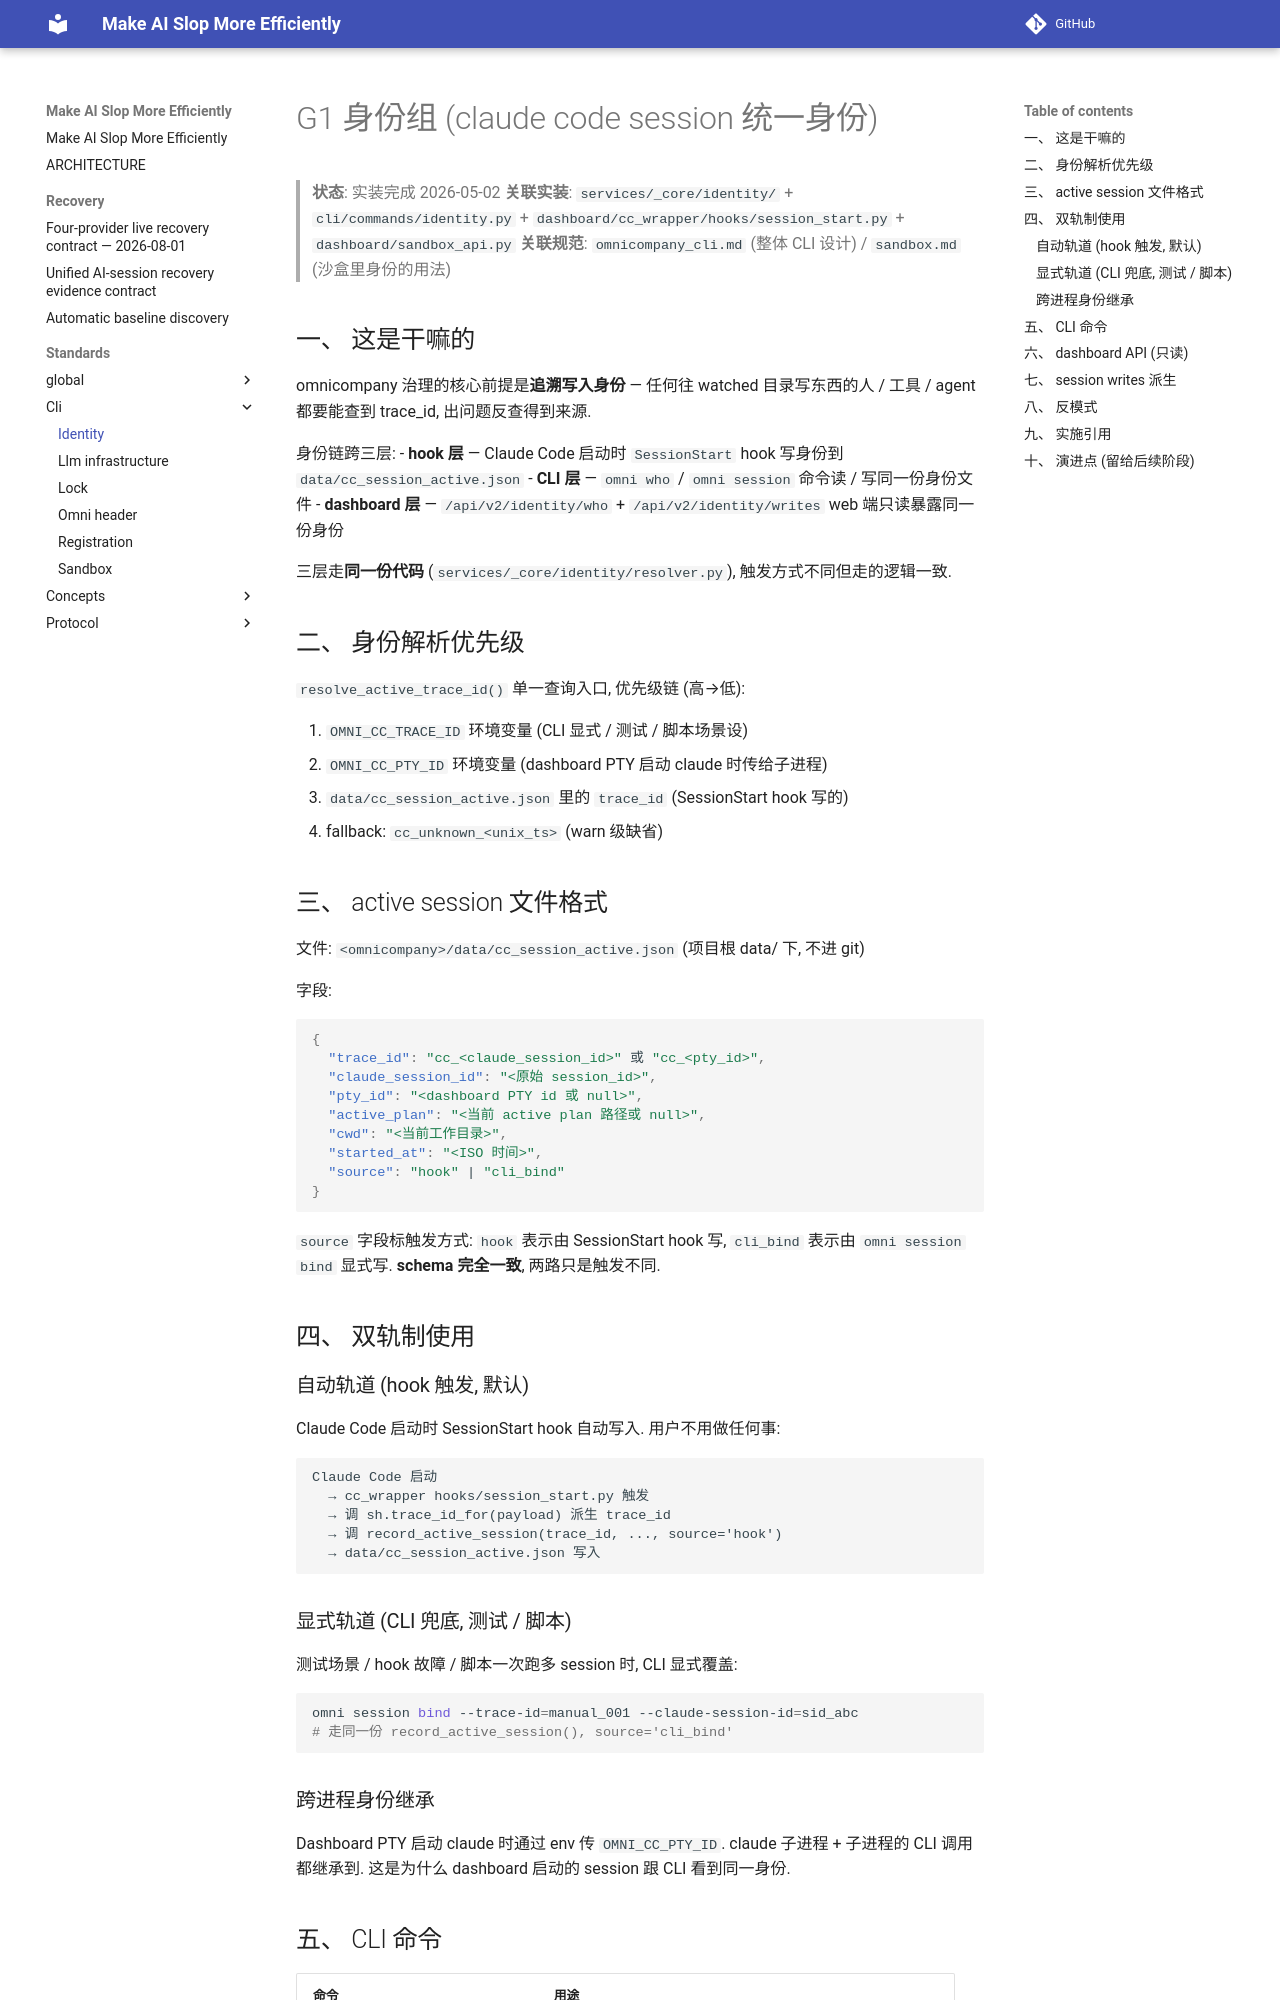

repository: ColorC/make-ai-slop-more-efficiently · page: standards/cli/identity/index.html · generator: mkdocs

<!-- [OMNI] origin=ai-ide domain=omnicompany/standards ts=2026-05-02T05:00:00Z type=doc status=active agent=ai-ide-current -->
<!-- [OMNI] summary="G1 身份组规范 - claude code session 跨 hook/CLI/dashboard 统一身份链" -->
<!-- [OMNI] why="dashboard cc_wrapper 已实施 session 自动注册到 SQLite event bus, CLI 端要走直接共用逻辑. 这份规范明确双轨制(hook 自动 + CLI 兜底)走的逻辑必须一致" -->
<!-- [OMNI] tags=cli,identity,session,standard,G1 -->
<!-- [OMNI] material_id="material:standards.identity.session_resolver.spec.md" -->

# G1 身份组 (claude code session 统一身份)

> **状态**: 实装完成 2026-05-02
> **关联实装**: `services/_core/identity/` + `cli/commands/identity.py` + `dashboard/cc_wrapper/hooks/session_start.py` + `dashboard/sandbox_api.py`
> **关联规范**: `omnicompany_cli.md` (整体 CLI 设计) / `sandbox.md` (沙盒里身份的用法)

## 一、 这是干嘛的

omnicompany 治理的核心前提是**追溯写入身份** — 任何往 watched 目录写东西的人 / 工具 / agent 都要能查到 trace_id, 出问题反查得到来源.

身份链跨三层:
- **hook 层** — Claude Code 启动时 `SessionStart` hook 写身份到 `data/cc_session_active.json`
- **CLI 层** — `omni who` / `omni session` 命令读 / 写同一份身份文件
- **dashboard 层** — `/api/v2/identity/who` + `/api/v2/identity/writes` web 端只读暴露同一份身份

三层走**同一份代码** (`services/_core/identity/resolver.py`), 触发方式不同但走的逻辑一致.

## 二、 身份解析优先级

`resolve_active_trace_id()` 单一查询入口, 优先级链 (高→低):

1. `OMNI_CC_TRACE_ID` 环境变量 (CLI 显式 / 测试 / 脚本场景设)
2. `OMNI_CC_PTY_ID` 环境变量 (dashboard PTY 启动 claude 时传给子进程)
3. `data/cc_session_active.json` 里的 `trace_id` (SessionStart hook 写的)
4. fallback: `cc_unknown_<unix_ts>` (warn 级缺省)

## 三、 active session 文件格式

文件: `<omnicompany>/data/cc_session_active.json` (项目根 data/ 下, 不进 git)

字段:

```json
{
  "trace_id": "cc_<claude_session_id>" 或 "cc_<pty_id>",
  "claude_session_id": "<原始 session_id>",
  "pty_id": "<dashboard PTY id 或 null>",
  "active_plan": "<当前 active plan 路径或 null>",
  "cwd": "<当前工作目录>",
  "started_at": "<ISO 时间>",
  "source": "hook" | "cli_bind"
}
```

`source` 字段标触发方式: `hook` 表示由 SessionStart hook 写, `cli_bind` 表示由 `omni session bind` 显式写. **schema 完全一致**, 两路只是触发不同.

## 四、 双轨制使用

### 自动轨道 (hook 触发, 默认)

Claude Code 启动时 SessionStart hook 自动写入. 用户不用做任何事:

```
Claude Code 启动
  → cc_wrapper hooks/session_start.py 触发
  → 调 sh.trace_id_for(payload) 派生 trace_id
  → 调 record_active_session(trace_id, ..., source='hook')
  → data/cc_session_active.json 写入
```

### 显式轨道 (CLI 兜底, 测试 / 脚本)

测试场景 / hook 故障 / 脚本一次跑多 session 时, CLI 显式覆盖:

```bash
omni session bind --trace-id=manual_001 --claude-session-id=sid_abc
# 走同一份 record_active_session(), source='cli_bind'
```
